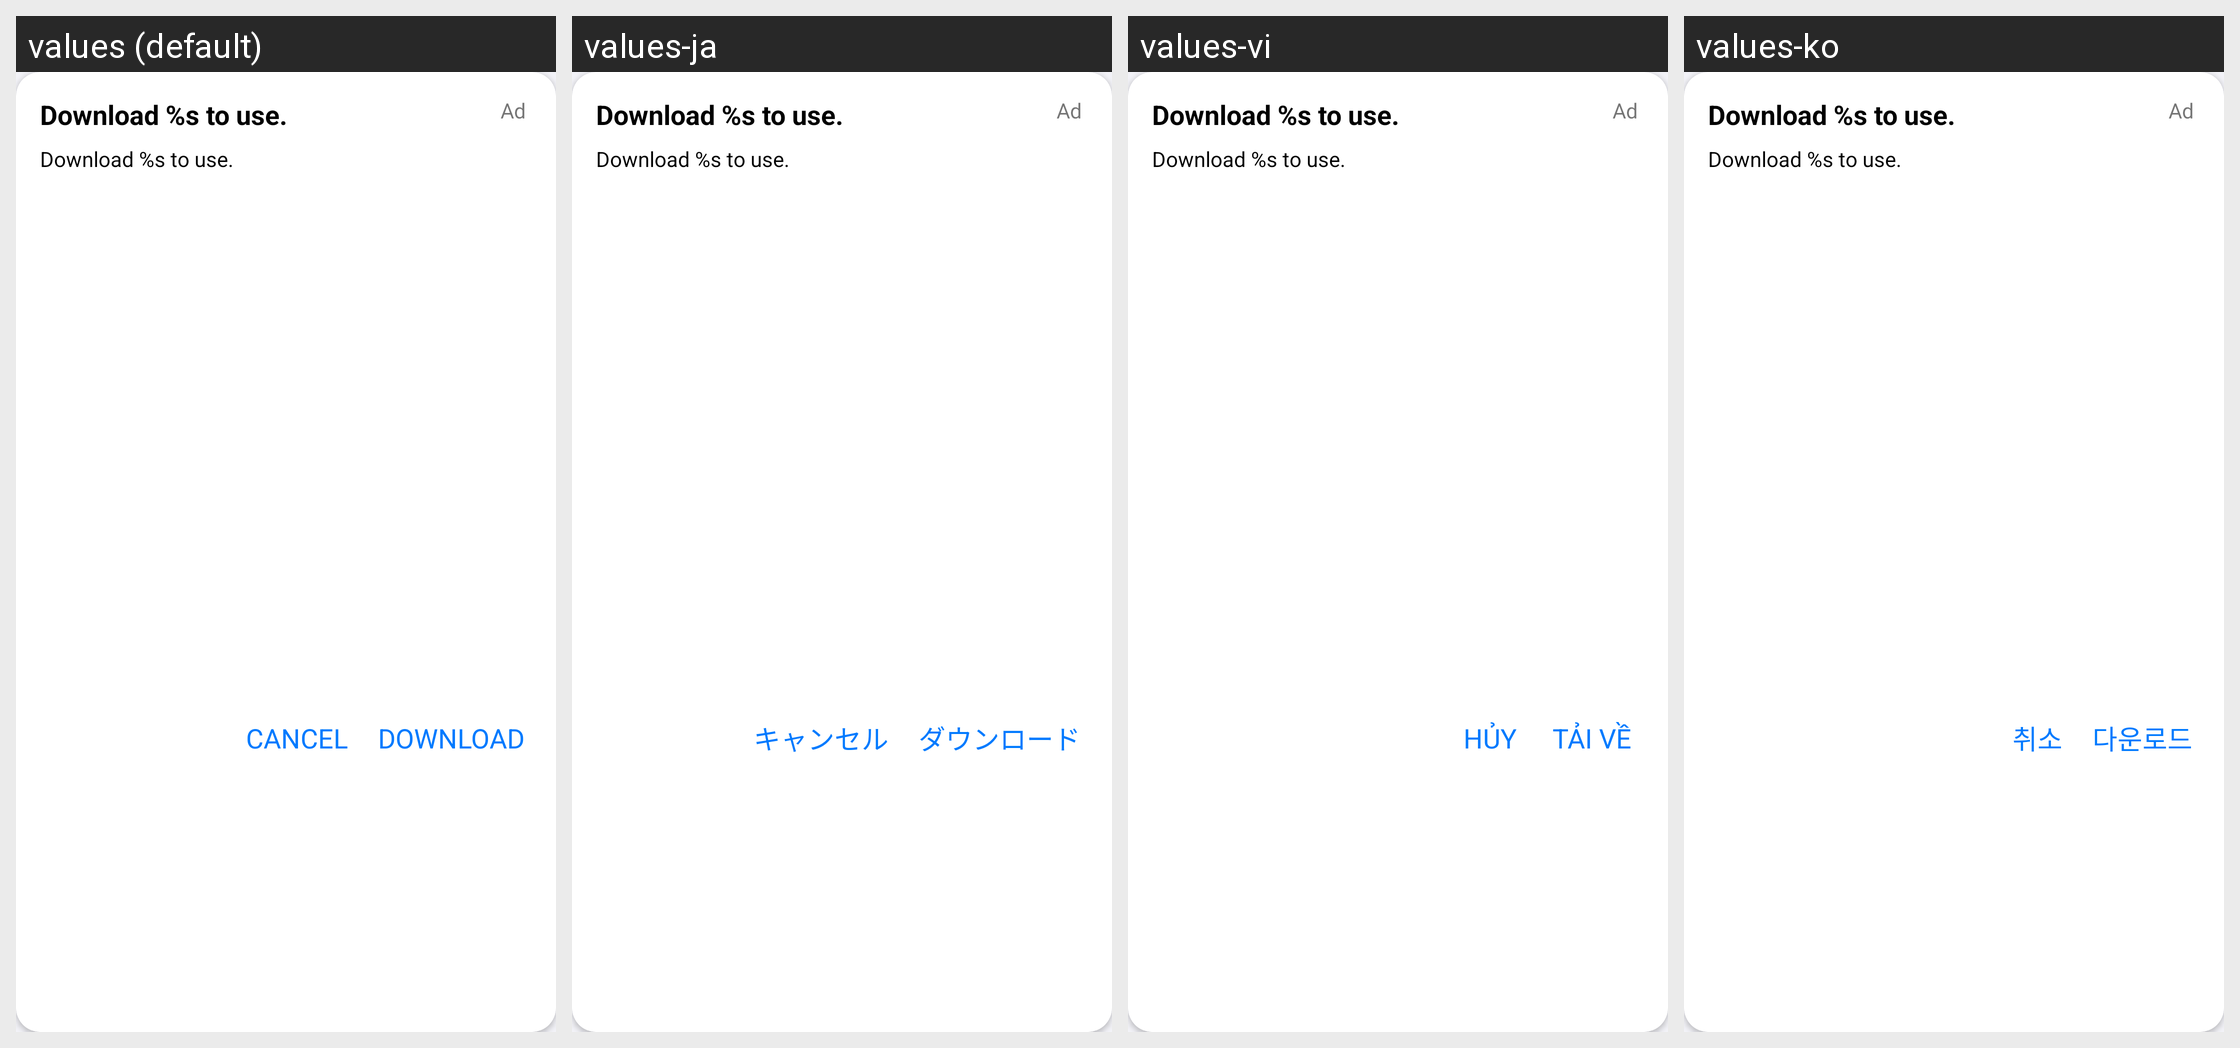

Here is an Android app screen in its default locale and in the app's own translations. Write out the translated-string differences for the strings that appear on this screen.
Android screen res/layout/banner_dialog.xml rendered under 4 locales, left to right: values (default), values-ja, values-vi, values-ko. Device: Nexus 5 (rendered at 1080×1920; each locale shown at half size, 540×960, under a caption strip naming it); theme AppTheme.
Other locales in the repository, not shown: values-ar, values-fa, values-hi, values-in, values-pt, values-th, values-tr.
Strings drawn on this screen, with the default value and each locale's value (text and hints the layout hard-codes, and strings that could not be matched under every locale, appear in the picture but are not listed):

dialog_description
  values: Download %s to use.
  values-ja: Download %s to use.  [not translated; the default value is used]
  values-vi: Download %s to use.  [not translated; the default value is used]
  values-ko: Download %s to use.  [not translated; the default value is used]

download
  values: Download
  values-ja: ダウンロード
  values-vi: Tải về
  values-ko: 다운로드

cancel
  values: Cancel
  values-ja: キャンセル
  values-vi: Hủy
  values-ko: 취소
